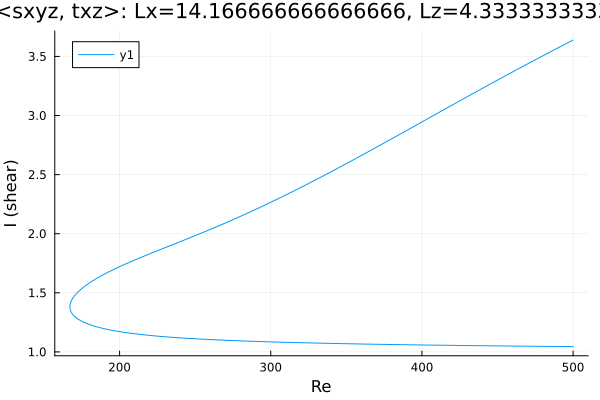

The table this chart was drawn from, first rows:
Re, shear
500.0, 3.638
499.8, 3.637
498.4, 3.628
497, 3.619
495.6, 3.609
494.2, 3.6
492.8, 3.591
491.4, 3.581
489.9, 3.572
488.5, 3.562
487.1, 3.553
485.7, 3.543
484.3, 3.534
482.9, 3.525
481.5, 3.515
480, 3.506
478.6, 3.496
477.2, 3.486
475.8, 3.477
474.4, 3.467
473, 3.458
471.6, 3.448
470.1, 3.438
468.7, 3.429
467.3, 3.419
465.9, 3.41
464.5, 3.4
463.1, 3.39
461.7, 3.38
460.2, 3.371
458.8, 3.361
457.4, 3.351
456, 3.341
454.6, 3.332
453.2, 3.322
451.8, 3.312
450.3, 3.302
448.9, 3.292
447.5, 3.282
446.1, 3.273
444.7, 3.263
443.3, 3.253
441.9, 3.243
440.4, 3.233
439, 3.223
437.6, 3.213
436.2, 3.203
434.8, 3.193
433.4, 3.183
432, 3.173
430.5, 3.163
429.1, 3.153
427.7, 3.143
426.3, 3.133
424.9, 3.123
423.5, 3.113
422.1, 3.103
420.6, 3.093
419.2, 3.083
417.8, 3.073
... 480 more rows
